Run: headless pygame with SDL's dummy video driver; simulated clock (each Clock.tick advances the game by its frame time, no real sleeping); random seed 0; keys injected as events and as key.get_pressed() state; mouse plan: one left click at the window centre at the start of phase 2, then a move to the lower-right quarter at the start of phase 3.
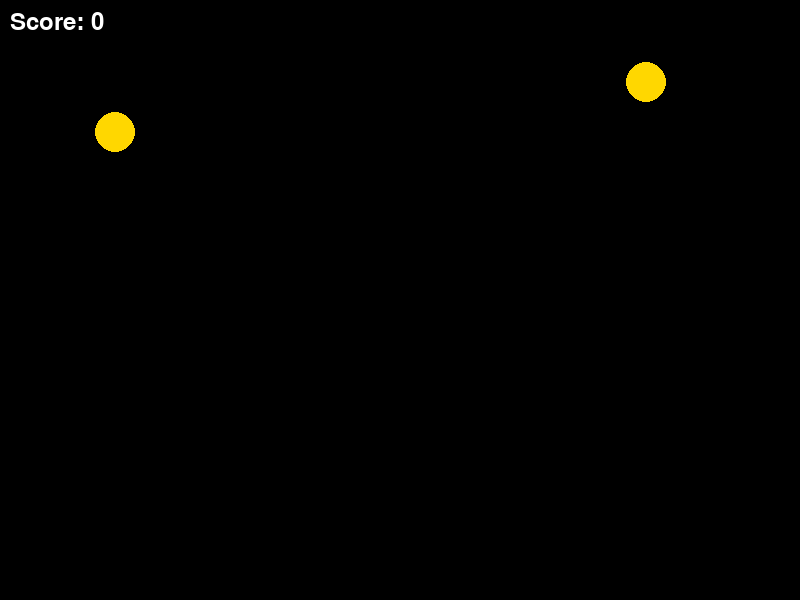
Frame 1 of 4 · flips 1–60 · no input
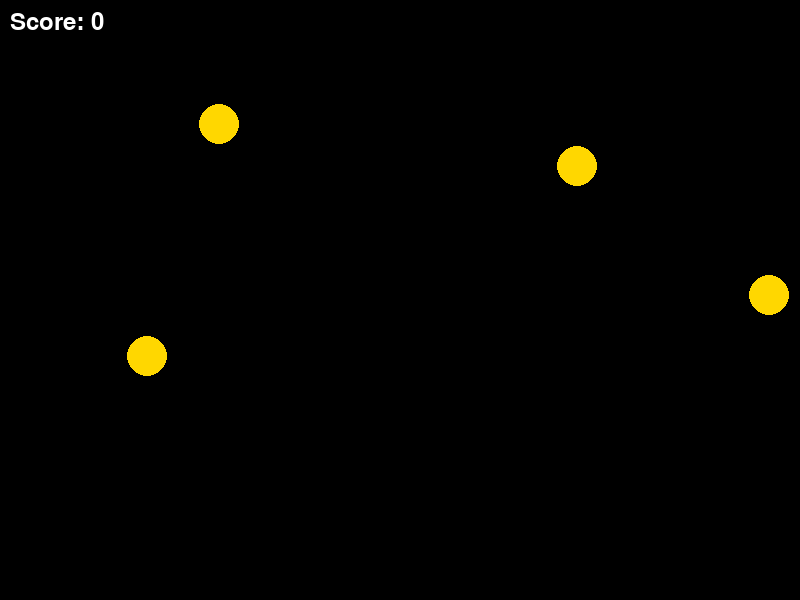
Frame 2 of 4 · flips 61–180 · clicked the window centre · tapped SPACE, RETURN · held RIGHT (→), D
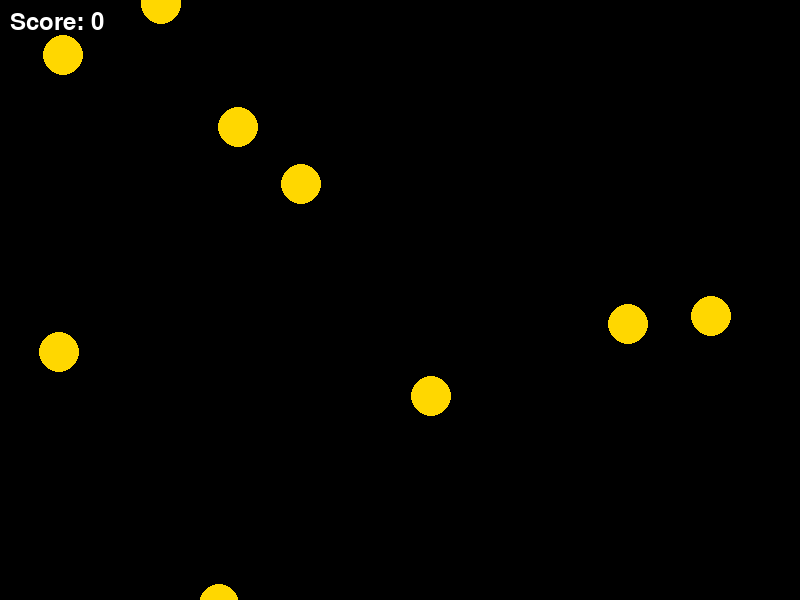
Frame 3 of 4 · flips 181–300 · moved the mouse to the lower-right quarter · held DOWN (↓), S
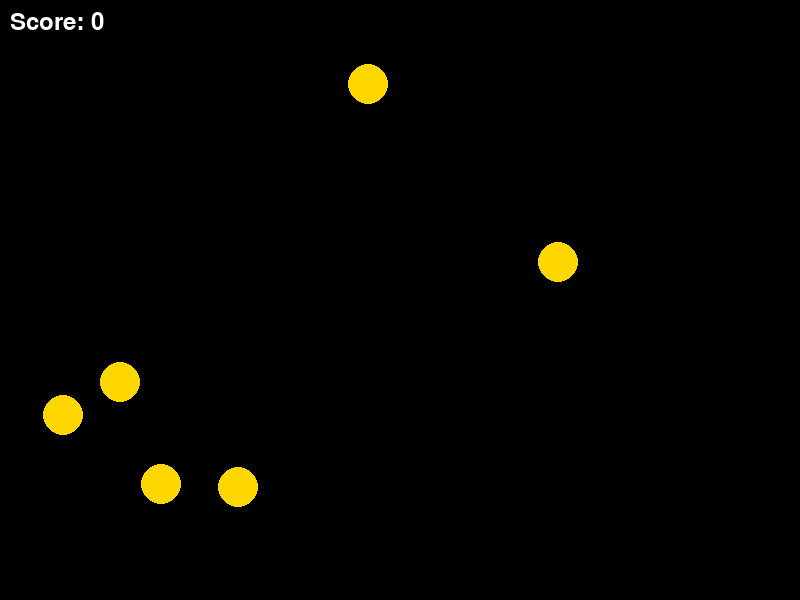
Frame 4 of 4 · flips 301–420 · held LEFT (←), A, UP (↑), W

The pygame program that drew these frames:

import pygame
import random

# Initialize Pygame
pygame.init()

# Set up the display
screen_width = 800
screen_height = 600
screen = pygame.display.set_mode((screen_width, screen_height))
pygame.display.set_caption("Coin Collector")

# Define Colors
BLACK = (0, 0, 0)
WHITE = (255, 255, 255)
GOLD = (255, 215, 0)  # Coin color

# Set up the game clock
clock = pygame.time.Clock()

# Define the Coin class
class Coin:
    def __init__(self):
        self.radius = 20
        self.x = random.randint(self.radius, screen_width - self.radius)
        self.y = -self.radius  # Start above the screen
        self.speed = random.randint(3, 8)  # Random falling speed
        self.collected = False

    def update(self):
        self.y += self.speed  # Move the coin downwards

    def draw(self, screen):
        pygame.draw.circle(screen, GOLD, (self.x, self.y), self.radius)

    def is_collected(self, pos):
        """Check if the coin is tapped or swiped."""
        distance = ((self.x - pos[0]) ** 2 + (self.y - pos[1]) ** 2) ** 0.5
        return distance < self.radius

# Create a list to hold all the coins
coins = []

# Score tracking
score = 0

# Main game loop
running = True
while running:
    # Handle events
    for event in pygame.event.get():
        if event.type == pygame.QUIT:
            running = False
        elif event.type == pygame.MOUSEBUTTONDOWN:
            # Check if any coin is collected
            mouse_pos = pygame.mouse.get_pos()
            for coin in coins:
                if coin.is_collected(mouse_pos):
                    coin.collected = True
                    score += 1  # Increase the score

    # Add a new coin periodically
    if random.randint(1, 20) == 1:  # Adjust the frequency of new coins
        coins.append(Coin())

    # Update all coins
    for coin in coins:
        coin.update()

    # Remove collected coins or those that fall off the screen
    coins = [coin for coin in coins if not coin.collected and coin.y < screen_height + coin.radius]

    # Fill the screen with black
    screen.fill(BLACK)

    # Draw all coins
    for coin in coins:
        coin.draw(screen)

    # Draw the score
    font = pygame.font.SysFont(None, 36)
    score_text = font.render(f"Score: {score}", True, WHITE)
    screen.blit(score_text, (10, 10))

    # Update the display
    pygame.display.flip()

    # Limit the frame rate to 60 frames per second
    clock.tick(60)

# Quit Pygame
pygame.quit()
